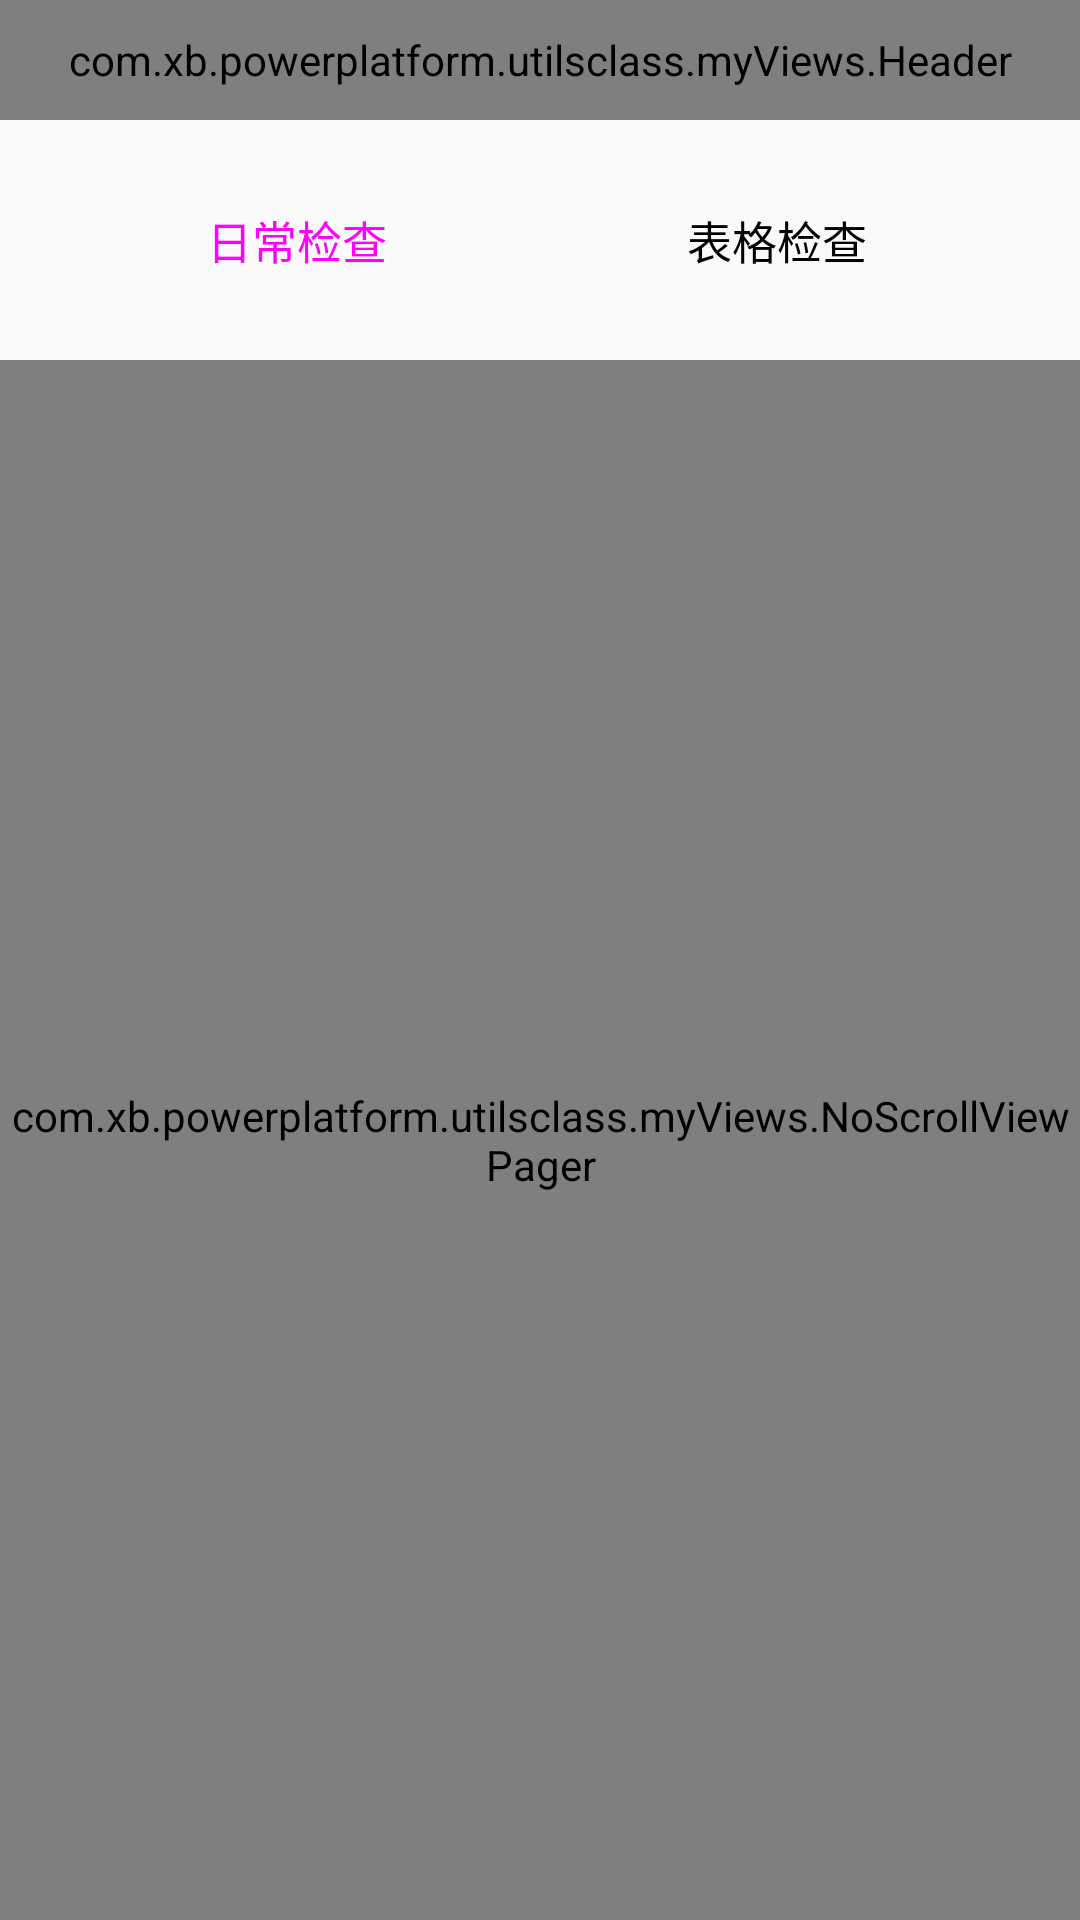

Write the Android layout XML for this screen, with the resource values it uses.
<!-- AndroidManifest.xml: application theme NoAction -->
<!-- res/layout/activity_dailyinpection.xml -->
<?xml version="1.0" encoding="utf-8"?>
<LinearLayout xmlns:android="http://schemas.android.com/apk/res/android"
    xmlns:tools="http://schemas.android.com/tools"
    xmlns:app="http://schemas.android.com/apk/res-auto"
    android:id="@+id/activity_dailyinpection"
    android:layout_width="match_parent"
    android:layout_height="match_parent"
    android:orientation="vertical"
    android:background="@color/whith"
    tools:context="com.xb.powerplatform.dailyinspection.activity.DailyInpectionActivity">

    //头部
    <com.xb.powerplatform.utilsclass.myViews.Header
         style="@style/Heander"
        android:id="@+id/header"
        app:header_title="@string/dailyinpection">
    </com.xb.powerplatform.utilsclass.myViews.Header>
    <RadioGroup
        android:id="@+id/mRadionGroup"
        android:layout_width="match_parent"
        android:layout_height="40dp"
        android:layout_marginLeft="20dp"
        android:layout_marginRight="20dp"
        android:layout_marginTop="20dp"
        android:orientation="horizontal">

        <RadioButton
            android:id="@+id/rb0"
            android:checked="true"
            style="@style/activity1_radionbutton"
            android:text="@string/dailyinpection"/>
        <RadioButton
            android:id="@+id/rb1"
            style="@style/activity1_radionbutton"
            android:text="@string/Table_check"/>

    </RadioGroup>
    <com.xb.powerplatform.utilsclass.myViews.NoScrollViewPager
        android:id="@+id/mViewPage"
        android:layout_width="match_parent"
        android:layout_marginTop="20dp"
        android:layout_height="match_parent">
    </com.xb.powerplatform.utilsclass.myViews.NoScrollViewPager>
</LinearLayout>
<!-- resources referenced by this layout -->
<resources>
  <string name="Table_check">表格检查</string>
  <string name="dailyinpection">日常检查</string>
  <style name="Heander">
          <item name="android:layout_width">match_parent</item>
          <item name="android:layout_height">40dp</item>
      </style>
  <style name="activity1_radionbutton">
          <item name="android:layout_height">match_parent</item>
          <item name="android:layout_width">0dp</item>
          <item name="android:layout_weight">1</item>
          <item name="android:button">@null</item>
          <item name="android:textSize">15dip</item>
          <item name="android:gravity">center</item>
          <item name="android:layout_marginRight">2dp</item>
          <item name="android:textColor">@color/radionbutton_select</item>
          <item name="android:background">@drawable/button_select</item>
      </style>
  <style name="NoAction" parent="Theme.AppCompat.Light.NoActionBar" />
</resources>
